Photos from the image-classification dataset "data" in the GitHub repository sined-rahkuk/CNN-classification-of-pathologic-speech. Its 2 classes are: healthy, pathological.

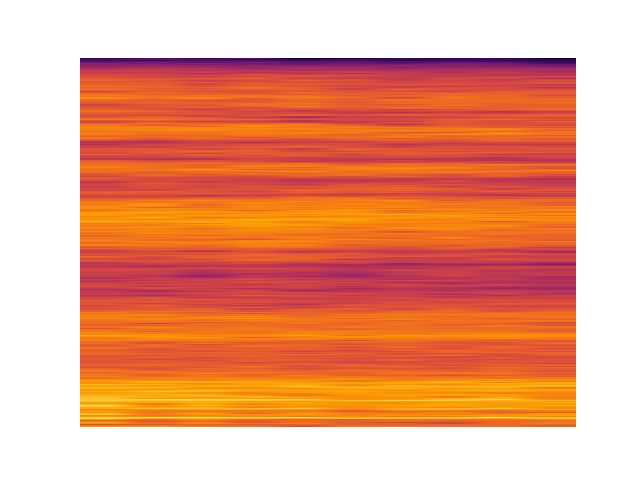
Label: pathological

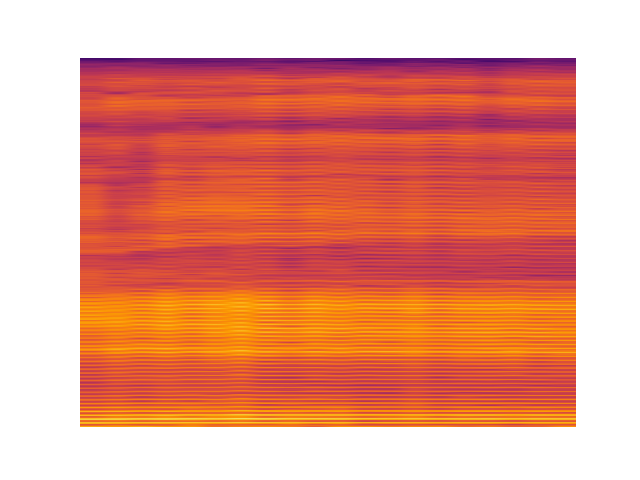
Label: pathological

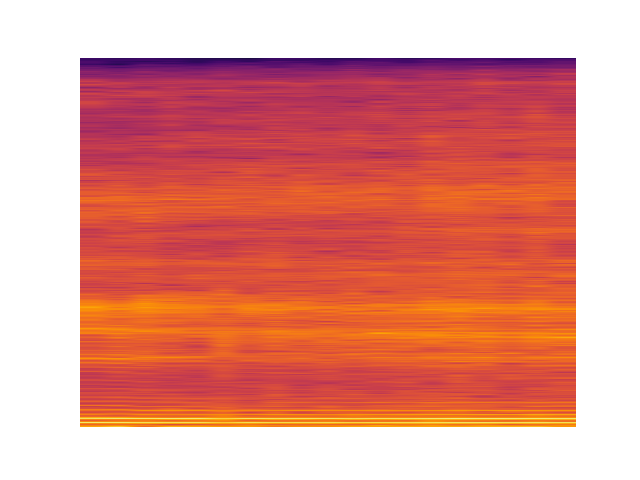
Label: healthy

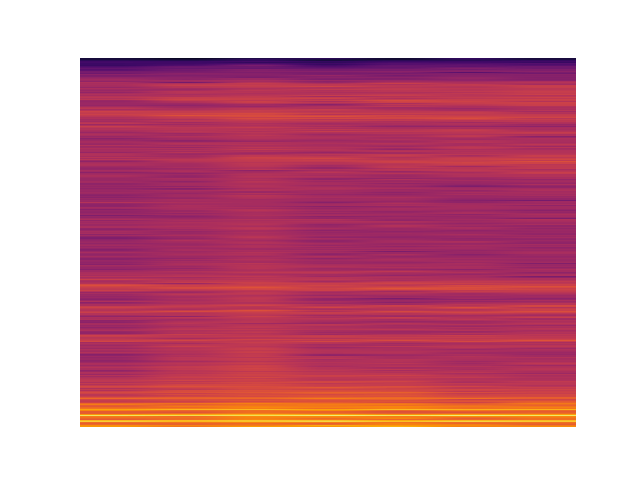
Label: healthy

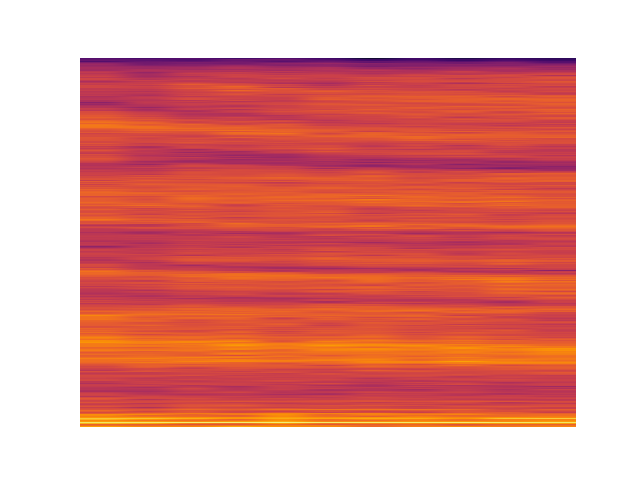
Label: pathological

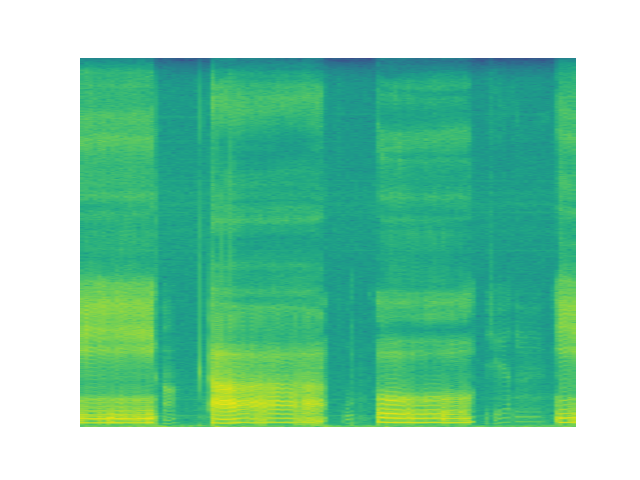
Label: pathological
